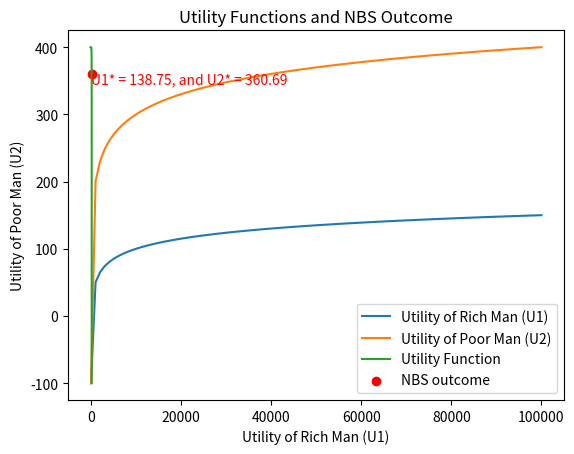

Reproduce this figure in Python.
import numpy as np
import math
import matplotlib.pyplot as plt
from scipy.optimize import minimize

# Define the optimize function: modify Maximum NBS to minizing
def objective_function(x1):
    return -(50*math.log10(1+x1)-100)*(100*math.log10(1+100000-x1)-50)

# Use the minimize function to get result
result = minimize(objective_function, 0)

# Extract and determine result
utility_nbs = -result.fun
optimal_x1 = round(result.x[0])
optimal_x2 = 100000-optimal_x1
optimal_u1 = 50*math.log10(1+optimal_x1)-100
optimal_u2 = 100*math.log10(1+100000-optimal_x1)-100

# Define variables for ploting utility function
x1_range = np.linspace(0, 100000, 100)
objective_values = [-objective_function(x) for x in x1_range]
u1 = [(50*math.log10(1+x)-100) for x in x1_range]
u2 = [(100*math.log10(1+100000-x)-100) for x in x1_range]


# Plot utility function for rich man
plt.plot(x1_range, u1, label="Utility of Rich Man (U1)")
plt.plot(100000-x1_range, u2, label="Utility of Poor Man (U2)"),
plt.xlabel('Amount of Money That Each Man Get')
plt.ylabel('Utility')
plt.title("Utility Functions of Both Men")
plt.legend()
plt.show()

# Plot utility function
plt.plot(u1, u2, label="Utility Function")
plt.scatter(optimal_u1, optimal_u2, color='red', label="NBS outcome")
plt.xlabel('Utility of Rich Man (U1)')
plt.ylabel('Utility of Poor Man (U2)')
plt.title("Utility Functions and NBS Outcome")
plt.text(optimal_u1-55, optimal_u2-15, s=f"U1* = {round(optimal_u1,2)}, and U2* = {round(optimal_u2,2)}", color='red', fontsize='medium', fontstyle='italic')
plt.legend()
plt.show()

